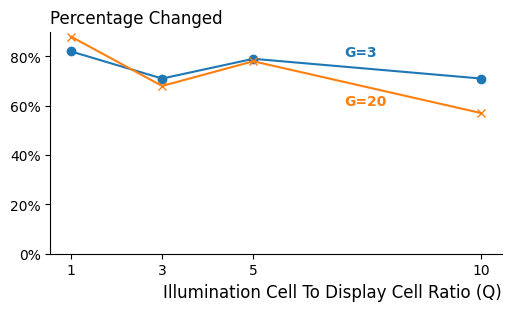

The matplotlib source for this figure: (Note: this script raises an exception after producing the figure.)
import matplotlib as mpl
import matplotlib.pyplot as plt
from matplotlib.ticker import PercentFormatter

mpl.rcParams['font.family'] = 'Times New Roman'

ratios = [1, 3, 5, 10]
fig = plt.figure(figsize=(5, 3), layout='constrained')
ori_standby_line, = plt.plot(ratios, [0.82, 0.71, 0.79, 0.71], marker='o',  label=f'G=3')

dispatcher_line, = plt.plot(ratios, [0.88, 0.68, 0.78, 0.57], marker='x',  label=f'G=20')

ax = plt.gca()
ax.spines['right'].set_visible(False)
ax.spines['top'].set_visible(False)

ax.set_title('Percentage Changed', loc='left')
ax.set_xlabel('Illumination Cell To Display Cell Ratio (Q)', loc='right', fontsize='large')
# ax.set_xlim(left=0, right=100)
ax.set_ylim(0, 0.9)

ax.yaxis.set_major_formatter(PercentFormatter(1))
plt.xticks(ratios)

plt.text(7, 0.8, 'G=3', color=ori_standby_line.get_color(), fontweight='bold', zorder=3)

plt.text(7, 0.6, 'G=20', color=dispatcher_line.get_color(), fontweight='bold', zorder=3)

# Add legend
# ax.legend()
# plt.show(dpi=500)
plt.savefig(f"/Users/<user>/Desktop/figure/obstruct_percentage_changed.png", dpi=500)
plt.close()




fig = plt.figure(figsize=(5, 3), layout='constrained')
ori_standby_line, = plt.plot(ratios, [-0.0116, 0.0116, -0.0042, -0.0243], marker='o',  label=f'G=3')

dispatcher_line, = plt.plot(ratios, [-0.1586, 0.0245, -0.0336, 0.0845], marker='x',  label=f'G=20')
zero_line, = plt.plot([0, 11], [0, 0], '--', color=(0.7, 0.7, 0.7), linewidth=1)

ax = plt.gca()
ax.spines['right'].set_visible(False)
ax.spines['top'].set_visible(False)

ax.set_title('Percentage Changed', loc='left')
ax.set_xlabel('Illumination Cell To Display Cell Ratio (Q)', loc='right', fontsize='large')
ax.set_xlim(left=0, right=10.2)
ax.set_ylim(-0.2, 0.1)

ax.yaxis.set_major_formatter(PercentFormatter(1))
plt.xticks(ratios)

plt.text(7, -0.04, 'G=3', color=ori_standby_line.get_color(), fontweight='bold', zorder=3)

plt.text(7, 0.04, 'G=20', color=dispatcher_line.get_color(), fontweight='bold', zorder=3)

# Add legend
# ax.legend()
# plt.show(dpi=500)
plt.savefig(f"/Users/<user>/Desktop/figure/illum_move_percentage_changed.png", dpi=500)
plt.close()



fig = plt.figure(figsize=(5, 3), layout='constrained')
ori_standby_line, = plt.plot(ratios, [-4.8216, 0.5890, 0.1196, 0.2920], marker='o',  label=f'G=3')

dispatcher_line, = plt.plot(ratios, [-7.1344, 0.2494, 0.4737, 0.2501], marker='x',  label=f'G=20')

zero_line, = plt.plot([0, 11], [0, 0], '--', color=(0.7, 0.7, 0.7), linewidth=1)

ax = plt.gca()
ax.spines['right'].set_visible(False)
ax.spines['top'].set_visible(False)

ax.set_title('Percentage Changed', loc='left')
ax.set_xlabel('Illumination Cell To Display Cell Ratio (Q)', loc='right', fontsize='large')
ax.set_xlim(left=0, right=10.2)

ax.set_ylim(-7.2, 1)
yticks = plt.yticks()[0]
yticks = list(yticks)
yticks[0] = -7.2
yticks[-1] = 1
plt.yticks(sorted(yticks))

# Add the y_value to the y-ticks if it's not already there

ax.yaxis.set_major_formatter(PercentFormatter(1))
plt.xticks(ratios)

plt.text(7, -0.5, 'G=3', color=ori_standby_line.get_color(), fontweight='bold', zorder=3)

plt.text(7, 0.5, 'G=20', color=dispatcher_line.get_color(), fontweight='bold', zorder=3)

# Add legend
# ax.legend()
# plt.show(dpi=500)
plt.savefig(f"/Users/<user>/Desktop/figure/standby_move_percentage_changed.png", dpi=500)
plt.close()



fig = plt.figure(figsize=(5, 3), layout='constrained')
ori_standby_line, = plt.plot(ratios, [-6.0107, 0.5813, -0.5874, 0.7143], marker='o',  label=f'G=3')

dispatcher_line, = plt.plot(ratios, [-8.5830, -2.0107, -0.7686, -0.1875], marker='x',  label=f'G=20')

zero_line, = plt.plot([0, 11], [0, 0], '--', color=(0.7, 0.7, 0.7), linewidth=1)

ax = plt.gca()
ax.spines['right'].set_visible(False)
ax.spines['top'].set_visible(False)

ax.set_title('Percentage Changed', loc='left')
ax.set_xlabel('Illumination Cell To Display Cell Ratio (Q)', loc='right', fontsize='large')
ax.set_xlim(left=0, right=10.2)

ax.set_ylim(-7.2, 1)
yticks = plt.yticks()[0]
yticks = list(yticks)
yticks.append(-8.6)
yticks[-1] = 1
plt.yticks(sorted(yticks))

# Add the y_value to the y-ticks if it's not already there

ax.yaxis.set_major_formatter(PercentFormatter(1))
plt.xticks(ratios)

plt.text(7, -0.5, 'G=3', color=ori_standby_line.get_color(), fontweight='bold', zorder=3)

plt.text(7, 0.5, 'G=20', color=dispatcher_line.get_color(), fontweight='bold', zorder=3)

# Add legend
# ax.legend()
# plt.show(dpi=500)
plt.savefig(f"/Users/<user>/Desktop/figure/dragon_standby_move_percentage_changed.png", dpi=500)
plt.close()



fig = plt.figure(figsize=(5, 3), layout='constrained')
ori_standby_line, = plt.plot(ratios, [0.45, 0.52, 0.52, 0.54], marker='o',  label=f'G=3')

dispatcher_line, = plt.plot(ratios, [0.20, 0.21, 0.24, 0.28], marker='x',  label=f'G=20')

# zero_line, = plt.plot([0, 11], [0, 0], '--', color=(0.7, 0.7, 0.7), linewidth=1)

ax = plt.gca()
ax.spines['right'].set_visible(False)
ax.spines['top'].set_visible(False)

ax.set_title('MTID (Second)', loc='left')
ax.set_xlabel('Group Size (G)', loc='right', fontsize='large')
ax.set_xlim(left=0, right=10.2)
ax.set_ylim(0, 1)

# yticks = plt.yticks()[0]
# yticks = list(yticks)
# yticks.append(-8.6)
# yticks[-1] = 1
# plt.yticks(sorted(yticks))

# Add the y_value to the y-ticks if it's not already there

# ax.yaxis.set_major_formatter(PercentFormatter(1))
plt.xticks(ratios)

plt.text(7, 0.55, 'CANF', color=ori_standby_line.get_color(), fontweight='bold', zorder=3)

plt.text(7, 0.2, 'k-means', color=dispatcher_line.get_color(), fontweight='bold', zorder=3)

# Add legend
# ax.legend()
# plt.show(dpi=500)
plt.savefig(f"/Users/<user>/Desktop/figure/skateboard_CANF_kmeans_MTID.png", dpi=500)
plt.close()